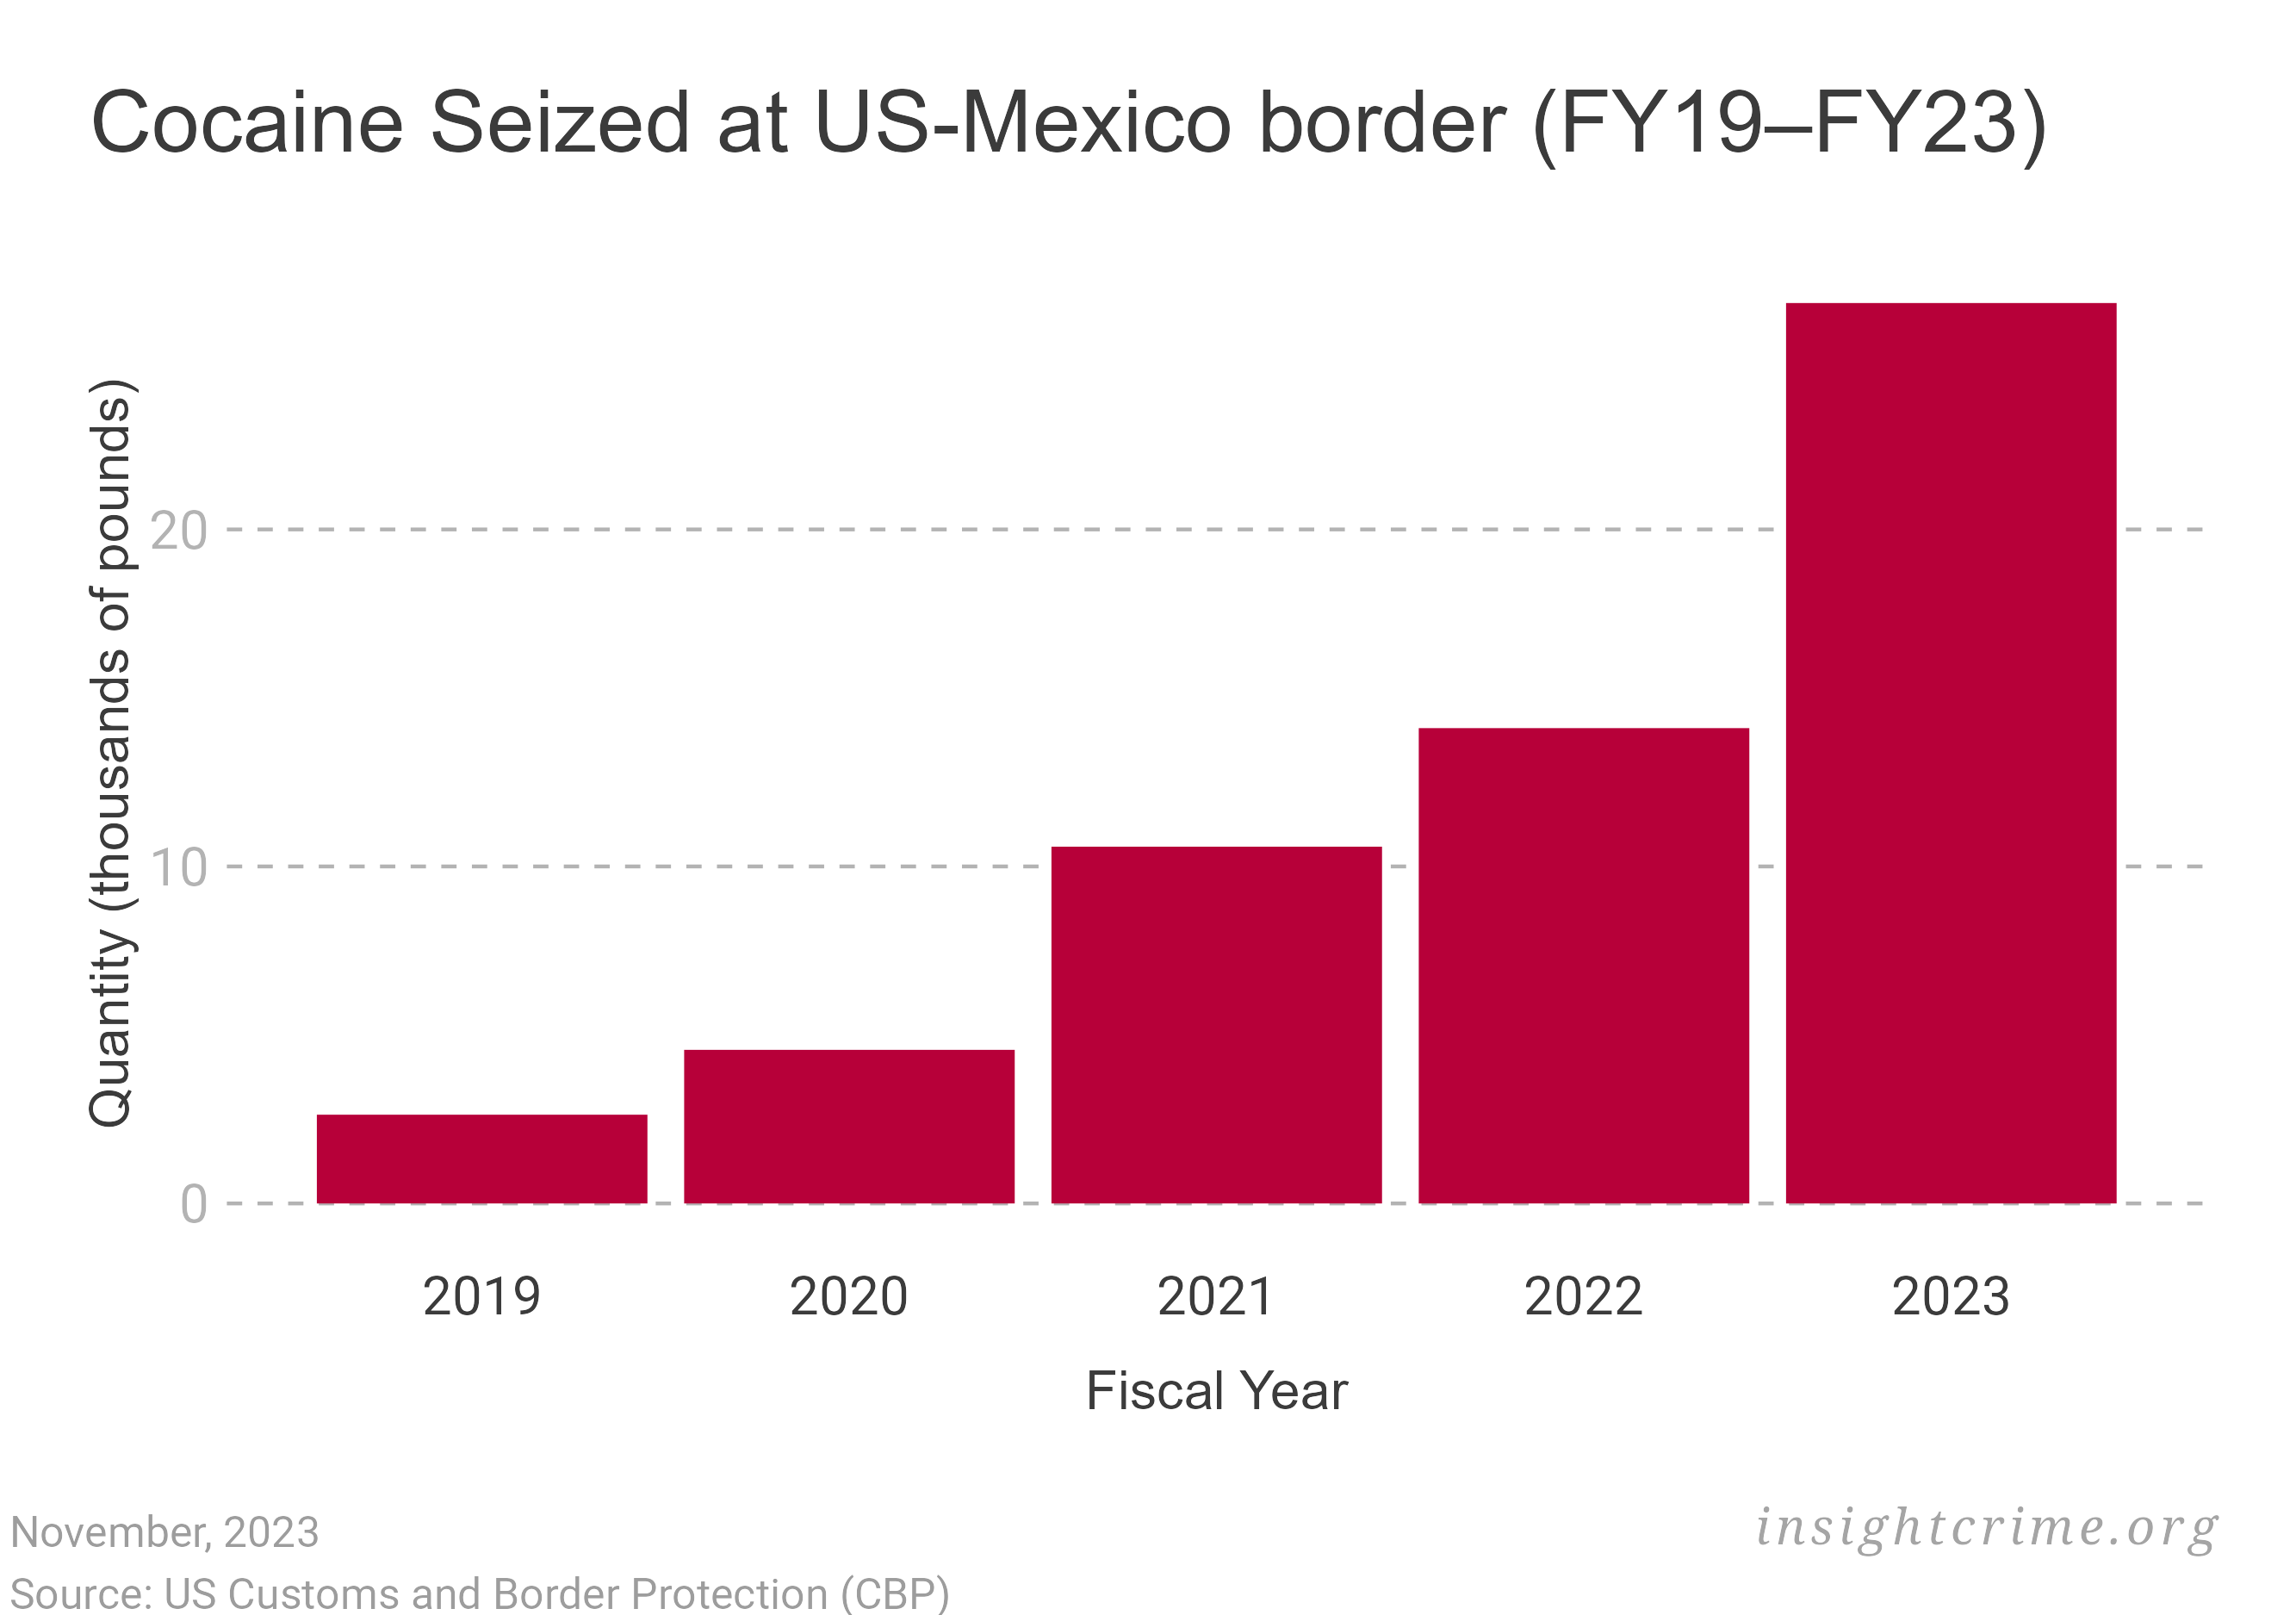

The file beside this chart, header and first rows:
FY, Month (abbv), Component, Region, Land Filter, Area of Responsibility, Drug Type, Count of Event, Sum Qty (lbs)
2019, APR, Office of Field Operations, Southwest Border, Land Only, LAREDO FIELD OFFICE, Fentanyl, 1, 26.46
2019, APR, Office of Field Operations, Southwest Border, Land Only, SAN DIEGO FIELD OFFICE, Fentanyl, 10, 49.1
2019, APR, Office of Field Operations, Southwest Border, Land Only, TUCSON FIELD OFFICE, Fentanyl, 16, 112.3
2019, APR, U.S. Border Patrol, Southwest Border, Land Only, EL CENTRO SECTOR, Fentanyl, 1, 18.33
2019, APR, U.S. Border Patrol, Southwest Border, Land Only, RIO GRANDE VALLEY SECTOR, Fentanyl, 1, 11.68
2019, APR, U.S. Border Patrol, Southwest Border, Land Only, TUCSON SECTOR, Fentanyl, 1, 0.6173
2019, APR, U.S. Border Patrol, Southwest Border, Land Only, YUMA SECTOR, Fentanyl, 1, 0.2842
2019, AUG, Office of Field Operations, Southwest Border, Land Only, EL PASO FIELD OFFICE, Fentanyl, 1, 10.88
2019, AUG, Office of Field Operations, Southwest Border, Land Only, LAREDO FIELD OFFICE, Fentanyl, 1, 0.6978
2019, AUG, Office of Field Operations, Southwest Border, Land Only, SAN DIEGO FIELD OFFICE, Fentanyl, 21, 211.5
2019, AUG, Office of Field Operations, Southwest Border, Land Only, TUCSON FIELD OFFICE, Fentanyl, 12, 19.95
2019, AUG, U.S. Border Patrol, Southwest Border, Land Only, EL CENTRO SECTOR, Fentanyl, 3, 3.521
2019, AUG, U.S. Border Patrol, Southwest Border, Land Only, SAN DIEGO SECTOR, Fentanyl, 5, 9.532
2019, AUG, U.S. Border Patrol, Southwest Border, Land Only, TUCSON SECTOR, Fentanyl, 2, 1.363
2019, DEC, Office of Field Operations, Southwest Border, Land Only, LAREDO FIELD OFFICE, Fentanyl, 1, 0.1058
2019, DEC, Office of Field Operations, Southwest Border, Land Only, SAN DIEGO FIELD OFFICE, Fentanyl, 6, 40.22
2019, DEC, Office of Field Operations, Southwest Border, Land Only, TUCSON FIELD OFFICE, Fentanyl, 5, 29.45
2019, DEC, U.S. Border Patrol, Southwest Border, Land Only, EL PASO SECTOR, Fentanyl, 1, 0.0088
2019, FEB, Office of Field Operations, Southwest Border, Land Only, LAREDO FIELD OFFICE, Fentanyl, 1, 5.027
2019, FEB, Office of Field Operations, Southwest Border, Land Only, SAN DIEGO FIELD OFFICE, Fentanyl, 10, 142.8
2019, FEB, Office of Field Operations, Southwest Border, Land Only, TUCSON FIELD OFFICE, Fentanyl, 15, 22.6
2019, FEB, Office of Field Operations, Southwest Border, Other, TUCSON FIELD OFFICE, Fentanyl, 1, 0.003594
2019, FEB, U.S. Border Patrol, Southwest Border, Land Only, EL PASO SECTOR, Fentanyl, 1, 2.2
2019, FEB, U.S. Border Patrol, Southwest Border, Land Only, SAN DIEGO SECTOR, Fentanyl, 1, 2.679
2019, FEB, U.S. Border Patrol, Southwest Border, Land Only, YUMA SECTOR, Fentanyl, 1, 17.48
2019, JAN, Office of Field Operations, Southwest Border, Land Only, EL PASO FIELD OFFICE, Fentanyl, 1, 26.32
2019, JAN, Office of Field Operations, Southwest Border, Land Only, SAN DIEGO FIELD OFFICE, Fentanyl, 8, 61.13
2019, JAN, Office of Field Operations, Southwest Border, Land Only, TUCSON FIELD OFFICE, Fentanyl, 10, 268.1
2019, JAN, Office of Field Operations, Southwest Border, Other, TUCSON FIELD OFFICE, Fentanyl, 1, 0.08818
2019, JAN, U.S. Border Patrol, Southwest Border, Land Only, SAN DIEGO SECTOR, Fentanyl, 1, 44.09
2019, JAN, U.S. Border Patrol, Southwest Border, Land Only, YUMA SECTOR, Fentanyl, 2, 16.97
2019, JUL, Office of Field Operations, Southwest Border, Land Only, SAN DIEGO FIELD OFFICE, Fentanyl, 22, 101.6
2019, JUL, Office of Field Operations, Southwest Border, Land Only, TUCSON FIELD OFFICE, Fentanyl, 10, 27.48
2019, JUL, Office of Field Operations, Southwest Border, Other, TUCSON FIELD OFFICE, Fentanyl, 1, 2.227
2019, JUL, U.S. Border Patrol, Southwest Border, Land Only, EL CENTRO SECTOR, Fentanyl, 1, 4.94
2019, JUL, U.S. Border Patrol, Southwest Border, Land Only, SAN DIEGO SECTOR, Fentanyl, 1, 7.826
2019, JUL, U.S. Border Patrol, Southwest Border, Land Only, TUCSON SECTOR, Fentanyl, 1, 4.189
2019, JUL, U.S. Border Patrol, Southwest Border, Land Only, YUMA SECTOR, Fentanyl, 2, 3.759
2019, JUN, Office of Field Operations, Southwest Border, Land Only, EL PASO FIELD OFFICE, Fentanyl, 1, 12.21
2019, JUN, Office of Field Operations, Southwest Border, Land Only, SAN DIEGO FIELD OFFICE, Fentanyl, 10, 148.8
2019, JUN, Office of Field Operations, Southwest Border, Land Only, TUCSON FIELD OFFICE, Fentanyl, 16, 76.33
2019, JUN, Office of Field Operations, Southwest Border, Other, TUCSON FIELD OFFICE, Fentanyl, 1, 0.08752
2019, JUN, U.S. Border Patrol, Southwest Border, Land Only, SAN DIEGO SECTOR, Fentanyl, 2, 18.96
2019, JUN, U.S. Border Patrol, Southwest Border, Land Only, TUCSON SECTOR, Fentanyl, 2, 0.9424
2019, JUN, U.S. Border Patrol, Southwest Border, Land Only, YUMA SECTOR, Fentanyl, 2, 2.607
2019, MAR, Office of Field Operations, Southwest Border, Land Only, SAN DIEGO FIELD OFFICE, Fentanyl, 13, 183.6
2019, MAR, Office of Field Operations, Southwest Border, Land Only, TUCSON FIELD OFFICE, Fentanyl, 17, 26.41
2019, MAR, U.S. Border Patrol, Southwest Border, Land Only, SAN DIEGO SECTOR, Fentanyl, 1, 2.315
2019, MAR, U.S. Border Patrol, Southwest Border, Land Only, TUCSON SECTOR, Fentanyl, 3, 0.8908
2019, MAY, Office of Field Operations, Southwest Border, Land Only, LAREDO FIELD OFFICE, Fentanyl, 1, 0.03792
2019, MAY, Office of Field Operations, Southwest Border, Land Only, SAN DIEGO FIELD OFFICE, Fentanyl, 20, 334.5
2019, MAY, Office of Field Operations, Southwest Border, Land Only, TUCSON FIELD OFFICE, Fentanyl, 16, 39.37
2019, MAY, U.S. Border Patrol, Southwest Border, Land Only, SAN DIEGO SECTOR, Fentanyl, 1, 7.496
2019, MAY, U.S. Border Patrol, Southwest Border, Land Only, TUCSON SECTOR, Fentanyl, 2, 0.8384
2019, NOV, Office of Field Operations, Southwest Border, Land Only, LAREDO FIELD OFFICE, Fentanyl, 1, 0.2262
2019, NOV, Office of Field Operations, Southwest Border, Land Only, SAN DIEGO FIELD OFFICE, Fentanyl, 9, 102.5
2019, NOV, Office of Field Operations, Southwest Border, Land Only, TUCSON FIELD OFFICE, Fentanyl, 7, 7.506
2019, NOV, U.S. Border Patrol, Southwest Border, Land Only, EL CENTRO SECTOR, Fentanyl, 2, 12.78
2019, NOV, U.S. Border Patrol, Southwest Border, Land Only, TUCSON SECTOR, Fentanyl, 1, 0.0014
2019, NOV, U.S. Border Patrol, Southwest Border, Land Only, YUMA SECTOR, Fentanyl, 1, 1.98
... 463 more rows
